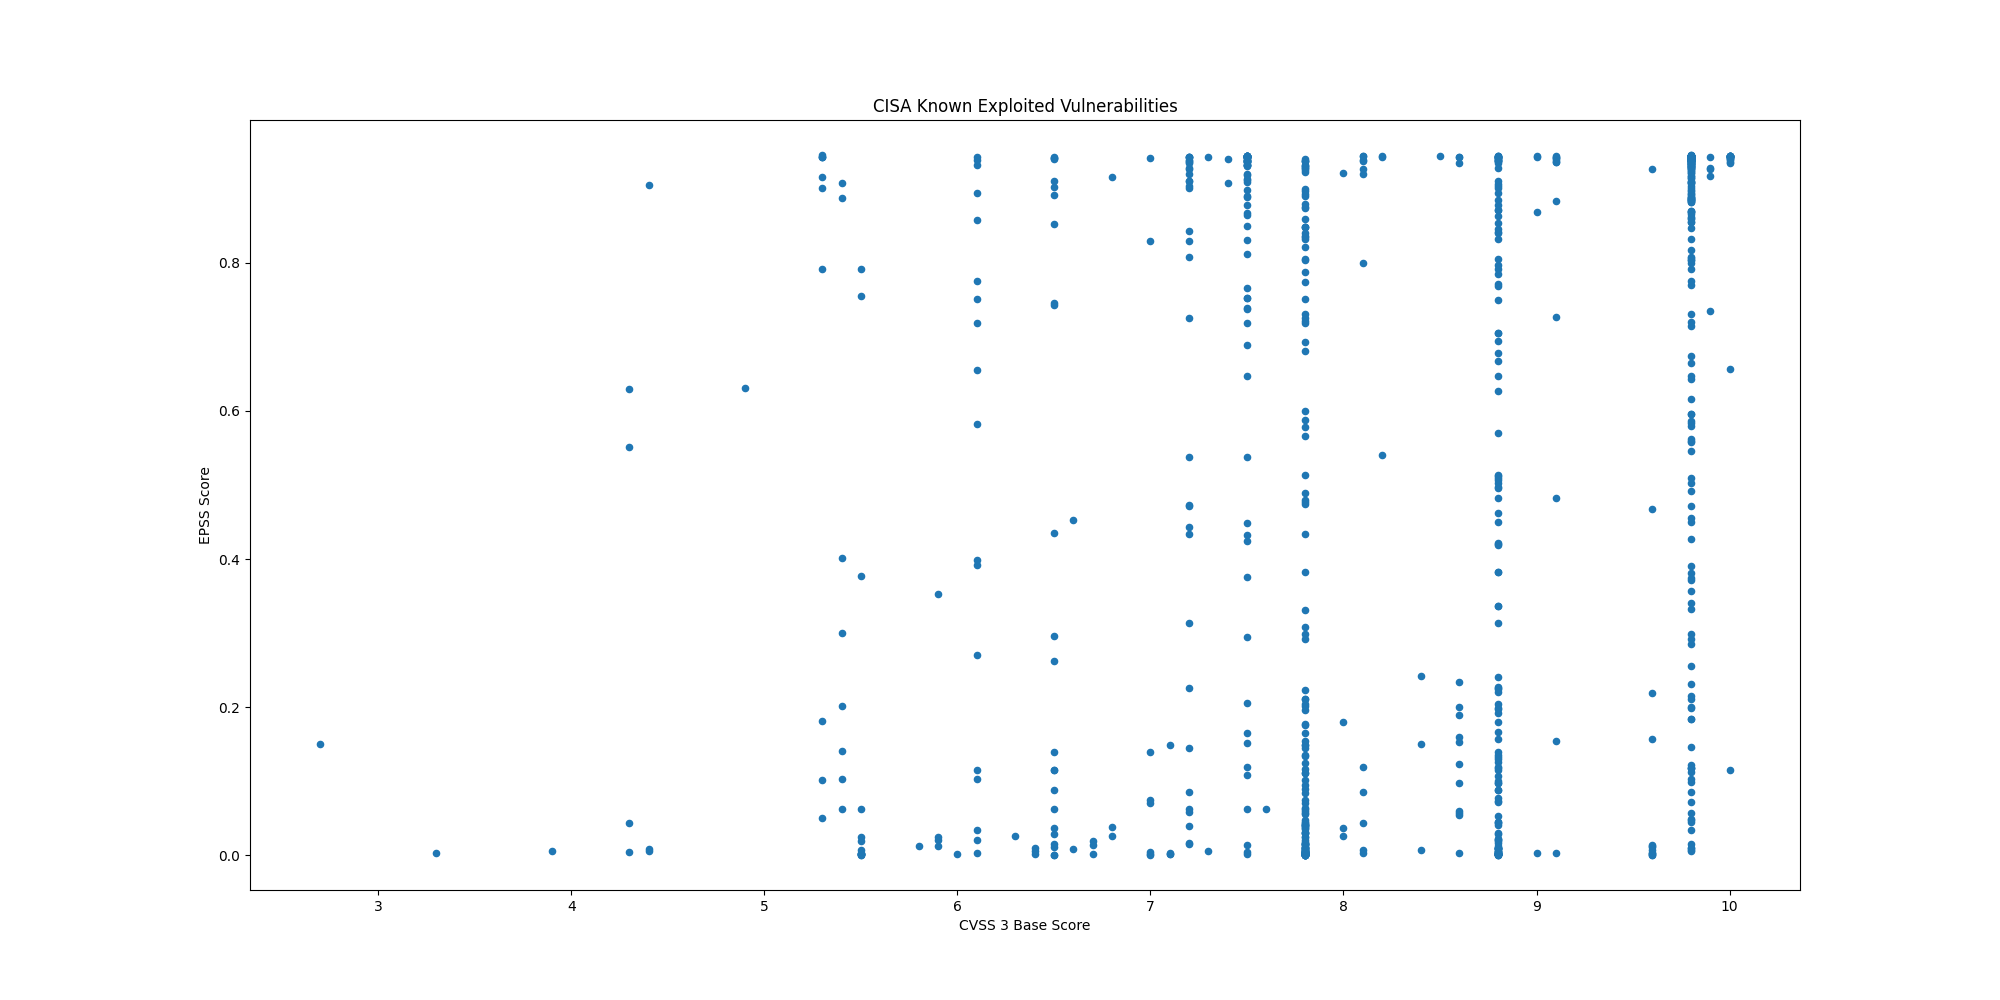

Data behind this chart, as committed beside it:
CVE, CVSS3, EPSS, EPSS Percentile, Description, Vendor, Product
CVE-2021-32030, 9.8, 0.9417, 0.999, ASUS Lyra Mini and ASUS GT-AC2900 device…, ASUS, Routers
CVE-2024-56145, 9.8, 0.9375, 0.9984, Craft CMS contains a code injection vuln…, Craft CMS, Craft CMS
CVE-2023-39780, 8.8, 0.5122, 0.9772, ASUS RT-AX55 devices contain a OS comman…, ASUS, RT-AX55 Routers
CVE-2023-38950, 7.5, 0.8674, 0.9937, ZKTeco BioTime contains a path traversal…, ZKTeco, BioTime
CVE-2024-27443, 6.1, 0.2705, 0.9608, Zimbra Collaboration contains a cross-si…, Synacor, Zimbra Collaboration Suite (ZCS)
CVE-2024-11182, 6.1, 0.3983, 0.9713, MDaemon Email Server contains a cross-si…, MDaemon, Email Server
CVE-2024-12987, 9.8, 0.7751, 0.9891, DrayTek Vigor2960, Vigor300B, and Vigor3…, DrayTek, Vigor Routers
CVE-2024-11120, 9.8, 0.5455, 0.9786, Multiple GeoVision devices contain an OS…, GeoVision, Multiple Devices
CVE-2024-6047, , 0.754, 0.9881, Multiple GeoVision devices contain an OS…, GeoVision, Multiple Devices
CVE-2024-58136, 9.8, 0.2858, 0.9625, Yii Framework contains an improper prote…, Yiiframework, Yii
CVE-2024-38475, , 0.924, 0.9971, Apache HTTP Server contains an improper …, Apache, HTTP Server
CVE-2023-44221, 7.2, 0.4343, 0.9734, SonicWall SMA100 appliances contain an O…, SonicWall, SMA100 Appliances
CVE-2021-20035, 6.5, 0.1393, 0.9394, SonicWall SMA100 appliances contain an O…, SonicWall, SMA100 Appliances
CVE-2024-53150, 7.1, 0.00189, 0.4139, Linux Kernel contains an out-of-bounds r…, Linux, Kernel
CVE-2024-53197, , 0.00183, 0.4072, Linux Kernel contains an out-of-bounds a…, Linux, Kernel
CVE-2024-20439, 9.8, 0.8888, 0.9948, Cisco Smart Licensing Utility contains a…, Cisco, Smart Licensing Utility
CVE-2019-9875, 8.8, 0.1189, 0.9335, Sitecore CMS and Experience Platform (XP…, Sitecore, CMS and Experience Platform (XP)
CVE-2019-9874, 9.8, 0.1839, 0.9487, Sitecore CMS and Experience Platform (XP…, Sitecore, CMS and Experience Platform (XP)
CVE-2024-48248, 8.6, 0.9353, 0.9982, NAKIVO Backup and Replication contains a…, NAKIVO, Backup and Replication
CVE-2024-13161, 7.5, 0.8987, 0.9954, Ivanti Endpoint Manager (EPM) contains a…, Ivanti, Endpoint Manager (EPM)
CVE-2024-13160, 7.5, 0.9115, 0.9962, Ivanti Endpoint Manager (EPM) contains a…, Ivanti, Endpoint Manager (EPM)
CVE-2024-13159, 7.5, 0.9328, 0.998, Ivanti Endpoint Manager (EPM) contains a…, Ivanti, Endpoint Manager (EPM)
CVE-2024-57968, 8.8, 0.09755, 0.9252, Advantive VeraCore contains an unrestric…, Advantive, VeraCore
CVE-2024-50302, 5.5, 0.00213, 0.4414, The Linux kernel contains a use of unini…, Linux, Kernel
CVE-2024-4885, 9.8, 0.9428, 0.9993, Progress WhatsUp Gold contains a path tr…, Progress, WhatsUp Gold
CVE-2018-8639, 7.8, 0.204, 0.9521, Microsoft Windows Win32k contains an imp…, Microsoft, Windows
CVE-2022-43769, 7.2, 0.9377, 0.9985, Hitachi Vantara Pentaho BA Server contai…, Hitachi Vantara, Pentaho Business Analytics (BA) Server
CVE-2022-43939, 9.8, 0.8668, 0.9937, Hitachi Vantara Pentaho BA Server contai…, Hitachi Vantara, Pentaho Business Analytics (BA) Server
CVE-2023-20118, 7.2, 0.03877, 0.8769, Multiple Cisco Small Business RV Series …, Cisco, Small Business RV Series Routers
CVE-2023-34192, 9.0, 0.869, 0.9938, Synacor Zimbra Collaboration Suite (ZCS)…, Synacor, Zimbra Collaboration Suite (ZCS)
CVE-2024-49035, 9.8, 0.04504, 0.8857, Microsoft Partner Center contains an imp…, Microsoft, Partner Center
CVE-2024-20953, 8.8, 0.7051, 0.9858, Oracle Agile Product Lifecycle Managemen…, Oracle, Agile Product Lifecycle Management (PLM)
CVE-2024-53704, 9.8, 0.9382, 0.9985, SonicWall SonicOS contains an improper a…, SonicWall, SonicOS
CVE-2024-57727, 7.5, 0.9323, 0.9979, SimpleHelp remote support software conta…, SimpleHelp, SimpleHelp
CVE-2024-41710, 7.2, 0.08515, 0.919, Mitel 6800 Series, 6900 Series, and 6900…, Mitel, SIP Phones
CVE-2024-40891, 8.8, 0.4954, 0.9764, Multiple Zyxel DSL CPE devices contain a…, Zyxel, DSL CPE Devices
CVE-2024-40890, 8.8, 0.1918, 0.9501, Multiple Zyxel DSL CPE devices contain a…, Zyxel, DSL CPE Devices
CVE-2020-15069, 9.8, 0.6428, 0.9831, Sophos XG Firewall contains a buffer ove…, Sophos, XG Firewall
CVE-2020-29574, 9.8, 0.1224, 0.9347, CyberoamOS (CROS) contains a SQL injecti…, Sophos, CyberoamOS
CVE-2024-21413, , 0.9366, 0.9983, Microsoft Outlook contains an improper i…, Microsoft, Office Outlook
CVE-2022-23748, 7.8, 0.1538, 0.9427, Dante Discovery contains a process contr…, Audinate, Dante Discovery
CVE-2024-53104, 7.8, 0.02472, 0.8449, Linux kernel contains an out-of-bounds w…, Linux, Kernel
CVE-2018-19410, 9.8, 0.9148, 0.9964, Paessler PRTG Network Monitor contains a…, Paessler, PRTG Network Monitor
CVE-2018-9276, 7.2, 0.8086, 0.9909, Paessler PRTG Network Monitor contains a…, Paessler, PRTG Network Monitor
CVE-2024-29059, 7.5, 0.9367, 0.9983, Microsoft .NET Framework contains an inf…, Microsoft, .NET Framework
CVE-2024-45195, 7.5, 0.9408, 0.9989, Apache OFBiz contains a forced browsing …, Apache, OFBiz
CVE-2020-11023, 6.1, 0.1153, 0.9323, JQuery contains a persistent cross-site …, JQuery, JQuery
CVE-2024-50603, 9.8, 0.9435, 0.9995, Aviatrix Controllers contain an OS comma…, Aviatrix, Controllers
CVE-2024-55591, 9.8, 0.9403, 0.9988, Fortinet FortiOS and FortiProxy contain …, Fortinet, FortiOS and FortiProxy
CVE-2023-48365, 9.9, 0.7347, 0.9871, Qlik Sense contains an HTTP tunneling vu…, Qlik, Sense
CVE-2024-12686, 7.2, 0.06218, 0.9038, BeyondTrust Privileged Remote Access (PR…, BeyondTrust, Privileged Remote Access (PRA) and Remot…
CVE-2020-2883, 9.8, 0.9373, 0.9984, Oracle WebLogic Server, a product within…, Oracle, WebLogic Server
CVE-2024-55550, 2.7, 0.15, 0.9419, Mitel MiCollab contains a path traversal…, Mitel, MiCollab
CVE-2024-41713, 9.1, 0.9391, 0.9986, Mitel MiCollab contains a path traversal…, Mitel, MiCollab
CVE-2024-3393, 7.5, 0.6473, 0.9833, Palo Alto Networks PAN-OS contains a vul…, Palo Alto Networks, PAN-OS
CVE-2021-44207, 8.1, 0.1185, 0.9334, Acclaim Systems USAHERDS contains a hard…, Acclaim Systems, USAHERDS
CVE-2024-12356, 9.8, 0.9385, 0.9986, BeyondTrust Privileged Remote Access (PR…, BeyondTrust, Privileged Remote Access (PRA) and Remot…
CVE-2021-40407, 7.2, 0.4729, 0.9752, Reolink RLC-410W IP cameras contain an a…, Reolink, RLC-410W IP Camera
CVE-2019-11001, 7.2, 0.4713, 0.9752, Reolink RLC-410W, C1 Pro, C2 Pro, RLC-42…, Reolink, Multiple IP Cameras
CVE-2022-23227, 9.8, 0.56, 0.9794, NUUO NVRmini2 devices contain a missing …, NUUO, NVRmini2 Devices
... 921 more rows
